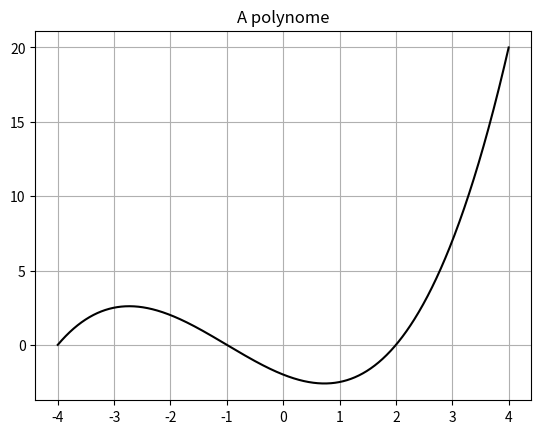

Write the Python code that produced this figure.
import numpy as np
import matplotlib.pyplot as plt

X = np.linspace(-4, 4, 1024)
Y = .25 * (X + 4.) * (X + 1.) * (X - 2.)

plt.title('A polynome')
plt.plot(X, Y, c = 'k')
plt.grid()
plt.show()